Run: headless pygame with SDL's dummy video driver; simulated clock (each Clock.tick advances the game by its frame time, no real sleeping); random seed 0; keys injected as events and as key.get_pressed() state; no mouse input.
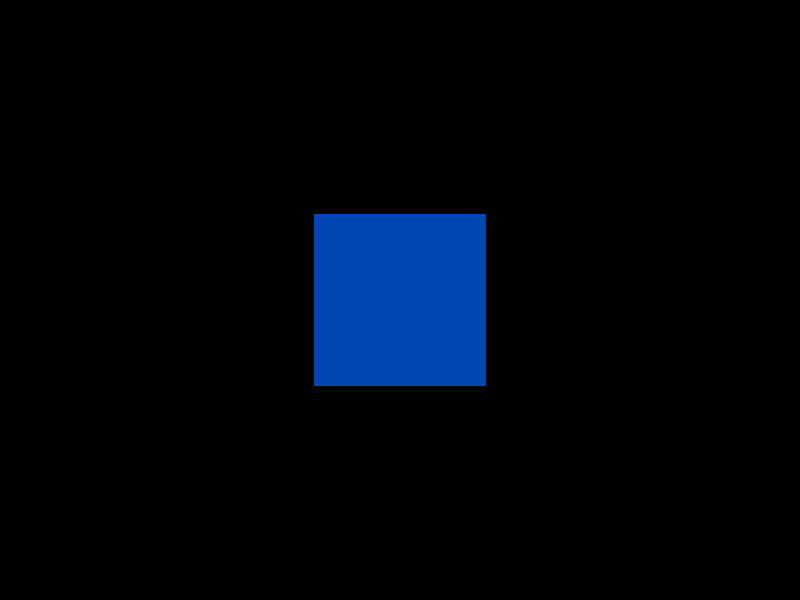
Frame 1 of 4 · flips 1–60 · no input
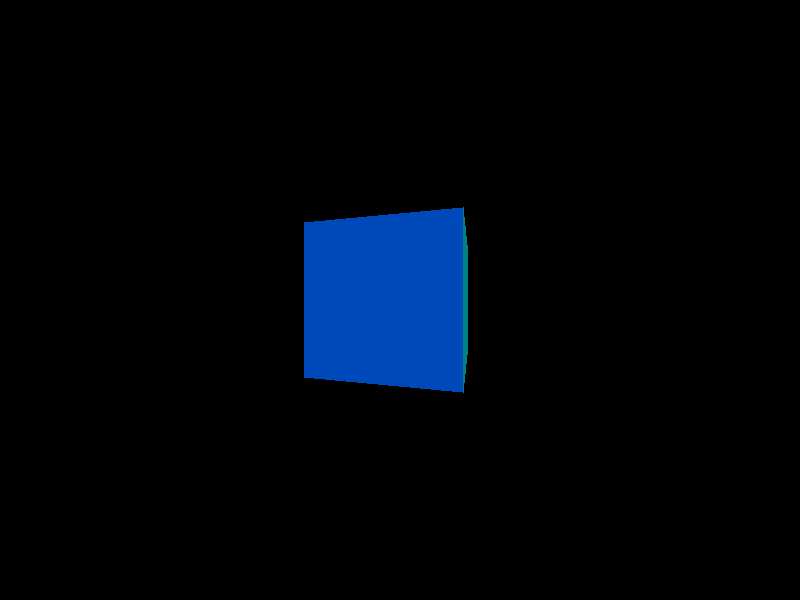
Frame 2 of 4 · flips 61–180 · tapped SPACE, RETURN · held RIGHT (→), D
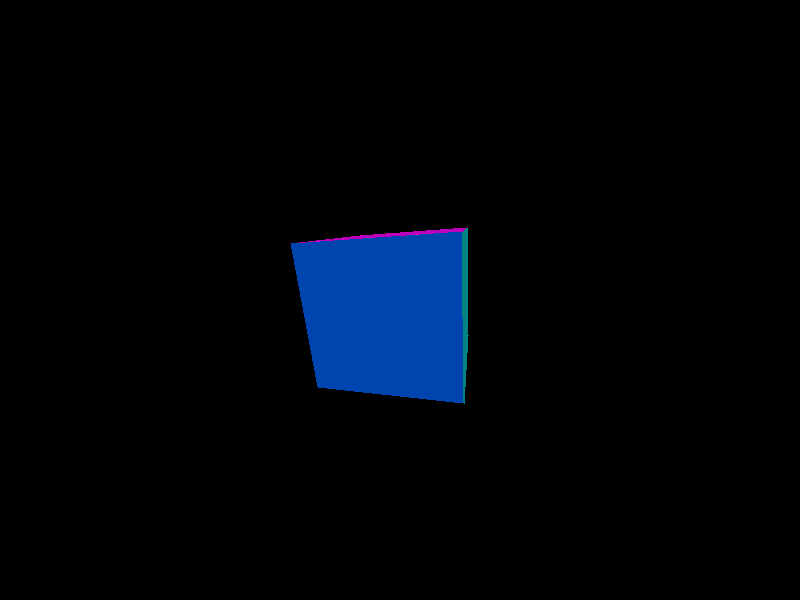
Frame 3 of 4 · flips 181–300 · held DOWN (↓), S
Frame 4 of 4 · flips 301–420 · held LEFT (←), A, UP (↑), W · screen same as frame 1, image omitted

The pygame program that drew these frames:

import pygame
import sys
import math

# Размеры окна
SCREEN_WIDTH, SCREEN_HEIGHT = 800, 600

# Цвета
WHITE = (255, 255, 255)
BLACK = (0, 0, 0)

# Яркость источника и рассеянный свет
amp = 0.9
ambient = 0.4
light = [-0.5, -0.5, -0.5]

# Координаты вершин куба
cube_vertices = [
    [-1, -1, -1], [1, -1, -1], [1, 1, -1], [-1, 1, -1],
    [-1, -1, 1], [1, -1, 1], [1, 1, 1], [-1, 1, 1]
]

# Грани куба
cube_faces = [
    [0, 1, 2, 3],  # Нижняя грань
    [7, 6, 5, 4],  # Верхняя грань
    [3, 7, 4, 0],  # Левая грань
    [1, 5, 6, 2],  # Правая грань
    [0, 4, 5, 1],  # Передняя грань
    [2, 6, 7, 3]   # Задняя грань
]

# Цвета для граней куба
face_colors = [
    (0, 100, 255),
    (100, 255, 0),
    (255, 100, 0),
    (0, 255, 255),
    (255, 0, 255),
    (255, 255, 0)
]

# Инициализация Pygame
pygame.init()
window = pygame.display.set_mode((SCREEN_WIDTH, SCREEN_HEIGHT))
fps_clock = pygame.time.Clock()

# Углы вращения
rotation_x = 0
rotation_y = 0

def rotate_along_x(point, angle):
    """ Вращение точки вокруг оси X. """
    x, y, z = point
    rotated_y = y * math.cos(angle) - z * math.sin(angle)
    rotated_z = y * math.sin(angle) + z * math.cos(angle)
    return [x, rotated_y, rotated_z]

def rotate_along_y(point, angle):
    """ Вращение точки вокруг оси Y. """
    x, y, z = point
    rotated_x = x * math.cos(angle) - z * math.sin(angle)
    rotated_z = x * math.sin(angle) + z * math.cos(angle)
    return [rotated_x, y, rotated_z]

def project_to_2d(point):
    """ Проецирование 3D-точки в 2D-пространство. """
    fov = 256  # Поле зрения
    viewer_dist = 4  # Расстояние до зрителя
    x, y, z = point
    scale = fov / (z + viewer_dist)
    proj_x = x * scale + SCREEN_WIDTH / 2
    proj_y = y * scale + SCREEN_HEIGHT / 2
    return [int(proj_x), int(proj_y)]

def normalize(vector):
    """ Нормализация вектора. """
    length = math.sqrt(sum(coord ** 2 for coord in vector))
    return [coord / length for coord in vector]

def compute_vertex_intensity(vertex):
    """ Вычисление интенсивности света в вершине. """
    light_dir = normalize(light)
    normal = normalize(vertex)
    dot_product = sum(normal[i] * light_dir[i] for i in range(3))
    intensity = ambient + amp * max(0, dot_product)
    return min(1, intensity)

def interpolate_color(color, intensity):
    """ Интерполяция цвета с учетом интенсивности. """
    r, g, b = color
    return (int(r * intensity), int(g * intensity), int(b * intensity))

def gouraud_shading(face, vertices, face_color):
    """ Закраска грани методом Гуро. """
    intensities = [compute_vertex_intensity(vertices[vertex]) for vertex in face]
    avg_intensity = sum(intensities) / len(intensities)
    shaded_color = interpolate_color(face_color, avg_intensity)
    
    pygame.draw.polygon(window, shaded_color, [projected_2d_points[vertex] for vertex in face])

def is_visible(face, vertices):
    """ Проверка видимости грани. """
    projected_points = [projected_2d_points[vertex] for vertex in face]
    x0, y0 = projected_points[0]
    x1, y1 = projected_points[1]
    x2, y2 = projected_points[2]
    x3, y3 = projected_points[3]
    
    S = (x0 - x1) * (y0 + y1) + (x1 - x2) * (y1 + y2) + (x2 - x3) * (y2 + y3) + (x3 - x0) * (y3 + y0)
    return S > 0

# Основной цикл
is_running = True
while is_running:
    for event in pygame.event.get():
        if event.type == pygame.QUIT:
            pygame.quit()
            sys.exit()

    # Обработка нажатий клавиш для вращения куба
    key_input = pygame.key.get_pressed()
    rotation_x += (key_input[pygame.K_UP] - key_input[pygame.K_DOWN]) * 0.05
    rotation_y += (key_input[pygame.K_RIGHT] - key_input[pygame.K_LEFT]) * 0.05

    # Вращение и проецирование точек куба
    transformed_points = [rotate_along_y(rotate_along_x(p, rotation_x), rotation_y) for p in cube_vertices]
    projected_2d_points = [project_to_2d(p) for p in transformed_points]

    # Отображение фонового изображения
    window.fill(BLACK)

    # Отрисовка граней куба
    for i, face in enumerate(cube_faces):
        if is_visible(face, transformed_points):
            gouraud_shading(face, transformed_points, face_colors[i])

    # Обновление экрана
    pygame.display.flip()
    # Ограничение частоты кадров
    fps_clock.tick(60)
